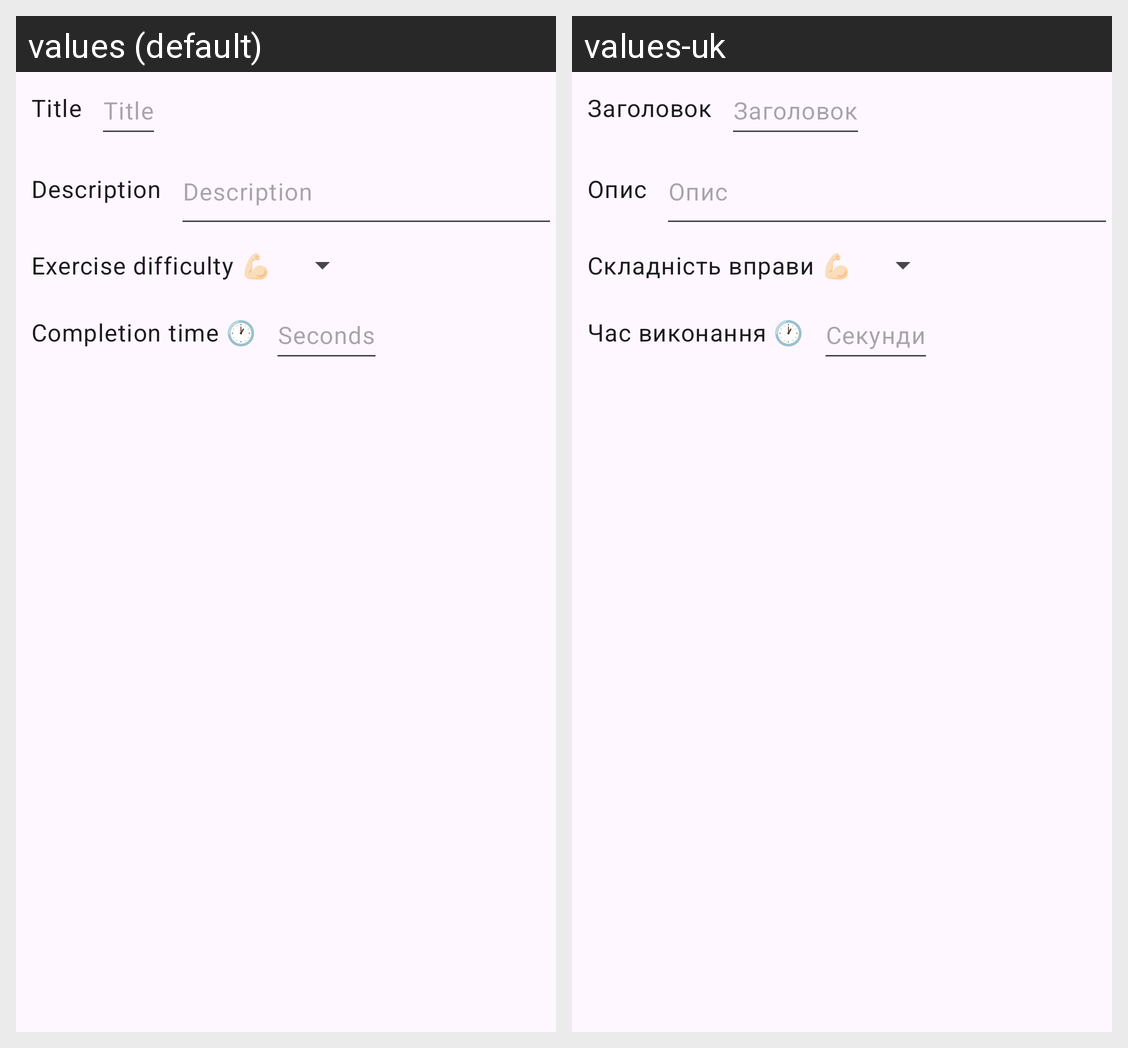

Strings drawn on this Android screen and how each of the app's shown locales translates them:
Android screen res/layout/create_exercise_dialog.xml rendered under 2 locales, left to right: values (default), values-uk. Device: Nexus 5 (rendered at 1080×1920; each locale shown at half size, 540×960, under a caption strip naming it); theme Theme.LQRLMobile.
Strings drawn on this screen, with the default value and each locale's value (text and hints the layout hard-codes, and strings that could not be matched under every locale, appear in the picture but are not listed):

title
  values: Title
  values-uk: Заголовок

description
  values: Description
  values-uk: Опис

exercise_difficulty
  values: Exercise difficulty 💪🏻
  values-uk: Складність вправи 💪🏻

exercise_time_to_complete
  values: Completion time 🕐
  values-uk: Час виконання 🕐

seconds
  values: Seconds
  values-uk: Секунди
